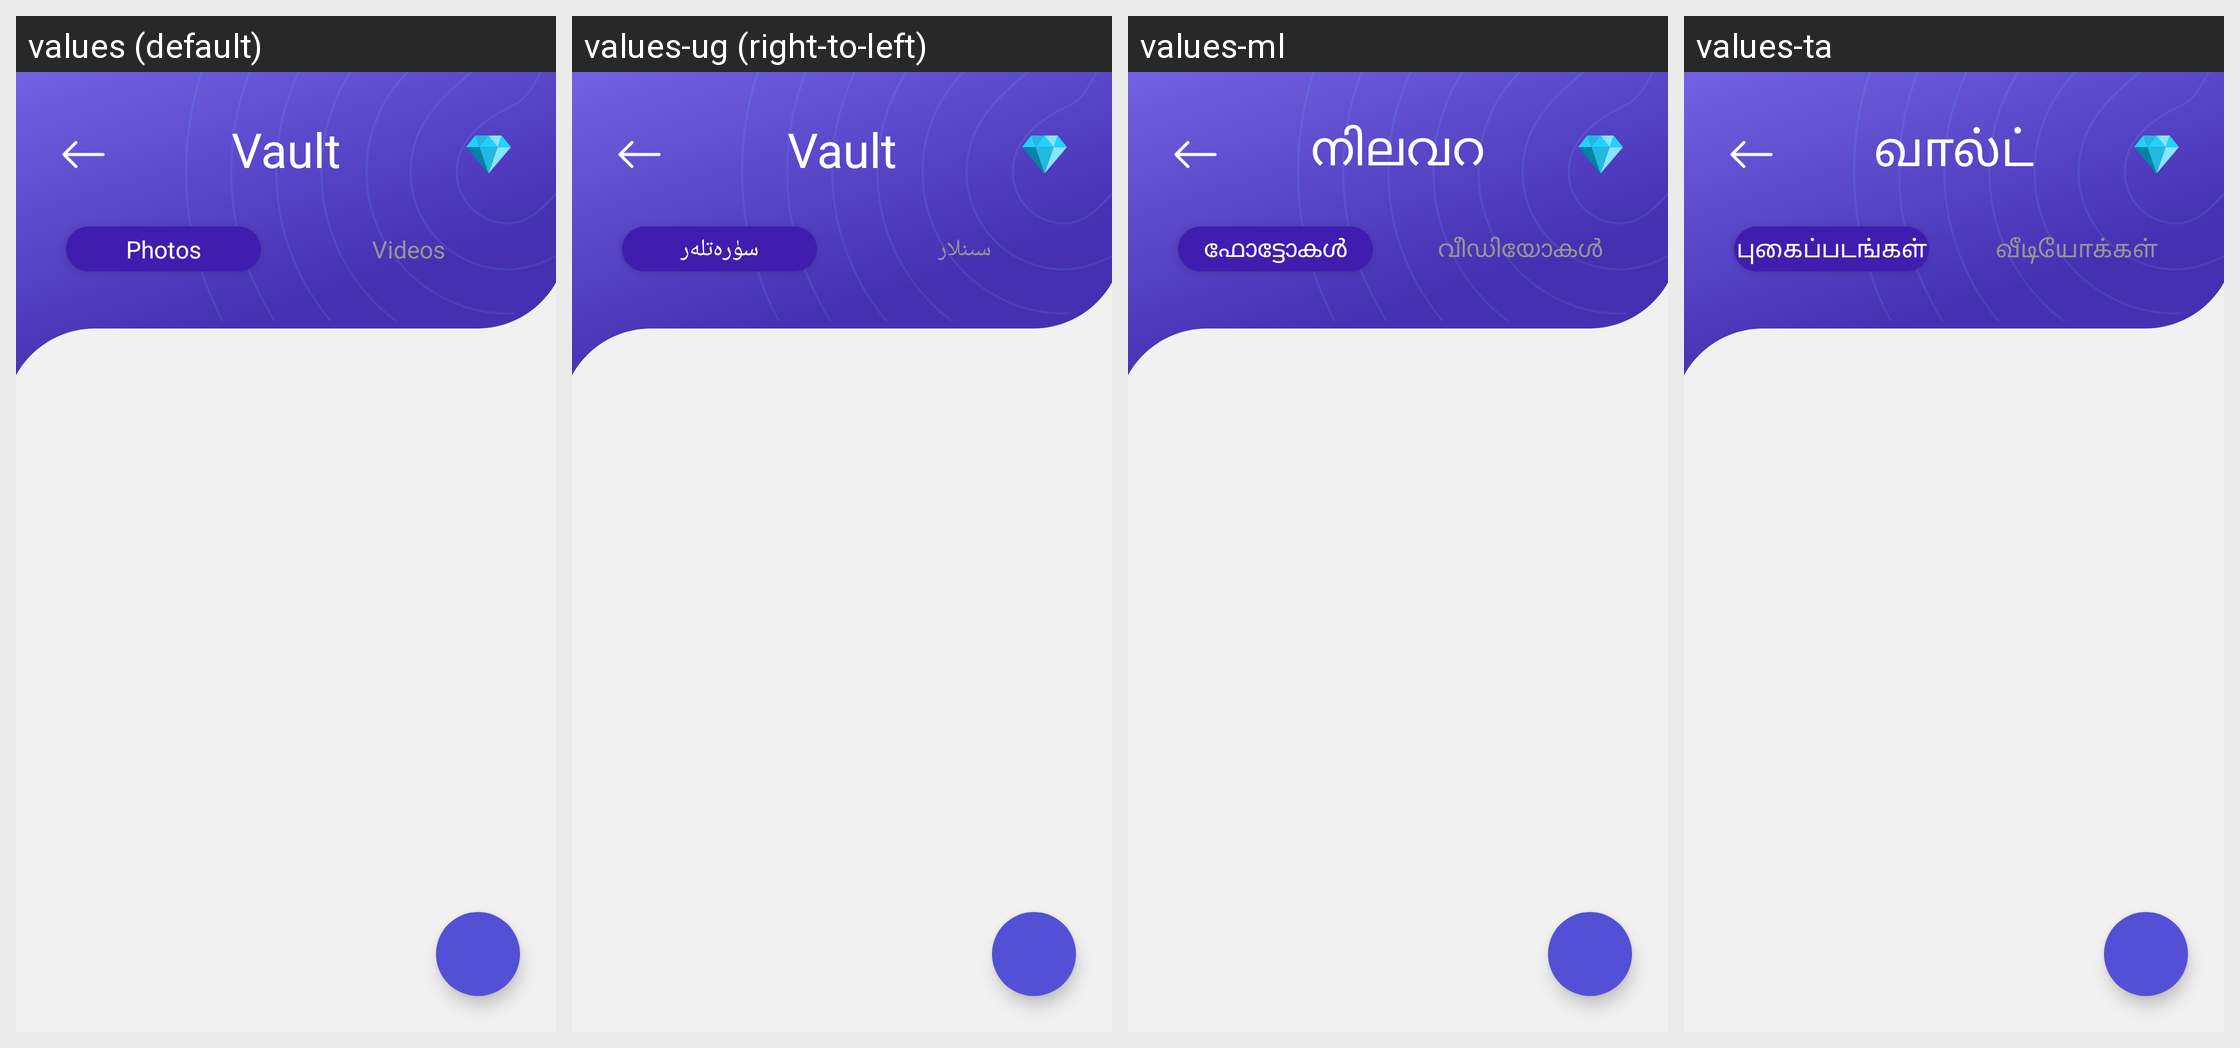

This grid shows one Android layout under several languages. Give, for every string resource on the screen, its name, the default text and each shown locale's text.
Android screen res/layout/activity_vault.xml rendered under 4 locales, left to right: values (default), values-ug (right-to-left), values-ml, values-ta. Device: Nexus 5 (rendered at 1080×1920; each locale shown at half size, 540×960, under a caption strip naming it); theme AppTheme.
Other locales in the repository, not shown: values-af, values-am, values-ar, values-az, values-be, values-bn, values-bs, values-ca, values-co, values-cs, values-cy, values-da, values-de, values-el, values-eo, values-es, values-et, values-fa, values-fi, values-fr, values-fy, values-ga, values-gd, values-gl, values-gu, values-ha, values-haw, values-hi, values-hr, values-ht, values-hu, values-hy, values-id, values-ig, values-in, values-is, values-it, values-iw, values-ja, values-jw, values-ka, values-kg, values-kk, values-km, values-kn, values-ko, values-ku, values-ky, values-la, values-lo, values-lt, values-lv, values-mg, values-mi, values-mk, values-mn, values-mr, values-ms, values-mt, values-my, values-ne, values-nl, values-no, values-ny, values-or, values-pa, values-pl, values-ps, values-pt, values-ro, values-ru, values-rw, values-sd, values-si, values-sk, values-sl, values-sn, values-so, values-sq, values-sr, values-st, values-su, values-sv, values-sw, values-te, values-tg, values-th, values-tk, values-tl, values-tr, values-tt, values-uk, values-ur, values-uz, values-vi, values-xh, values-yo, values-zh-rCN, values-zh-rTW, values-zu.
Strings drawn on this screen, with the default value and each locale's value (text and hints the layout hard-codes, and strings that could not be matched under every locale, appear in the picture but are not listed):

vault_photos
  values: Photos
  values-ug: سۈرەتلەر
  values-ml: ഫോട്ടോകൾ
  values-ta: புகைப்படங்கள்

vault_videos
  values: Videos
  values-ug: سىنلار
  values-ml: വീഡിയോകൾ
  values-ta: வீடியோக்கள்

Vault
  values: Vault
  values-ug: Vault
  values-ml: നിലവറ
  values-ta: வால்ட்
